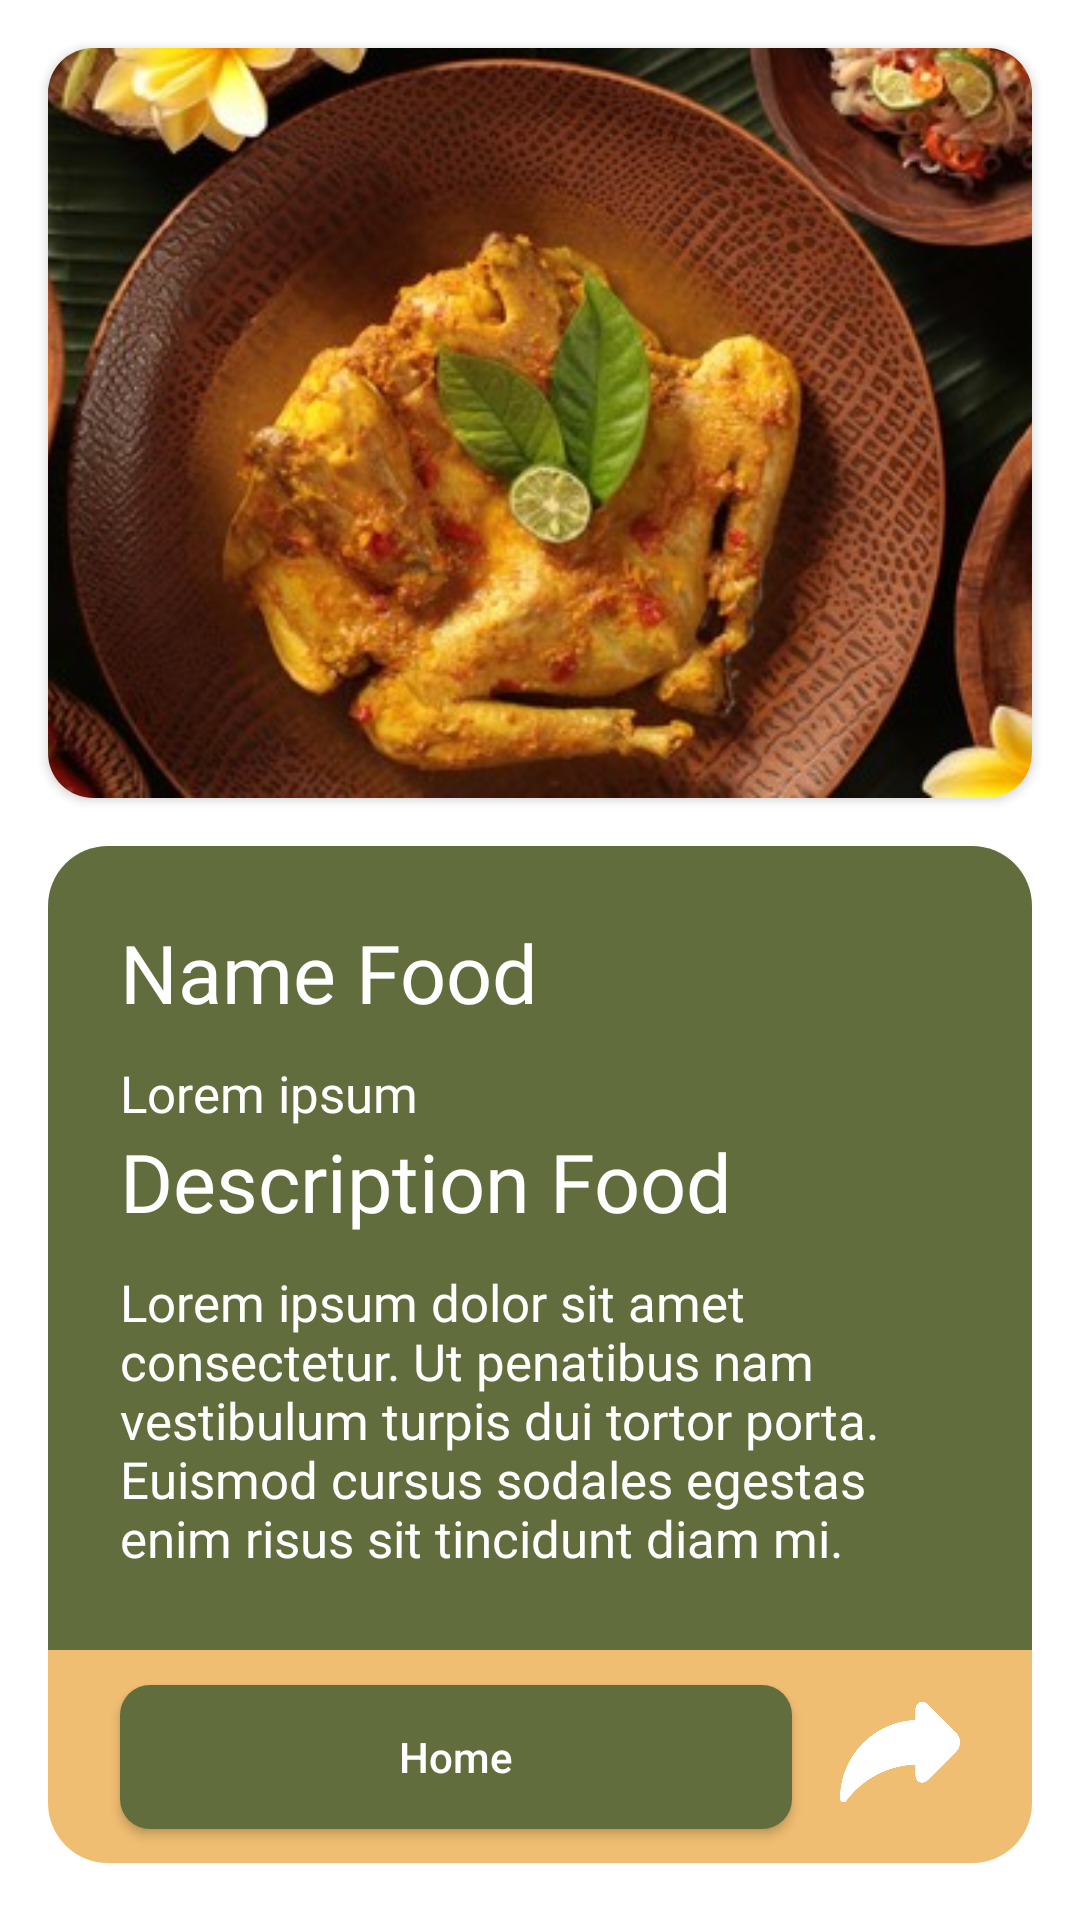

This screen was rendered from an Android layout file. Write that file and the resources it references.
<!-- AndroidManifest.xml: application theme Theme.CapstoneApp -->
<!-- res/layout/activity_result.xml -->
<?xml version="1.0" encoding="utf-8"?>
<androidx.constraintlayout.widget.ConstraintLayout xmlns:android="http://schemas.android.com/apk/res/android"
    xmlns:app="http://schemas.android.com/apk/res-auto"
    xmlns:tools="http://schemas.android.com/tools"
    android:layout_width="match_parent"
    android:layout_height="match_parent"
    android:background="@color/white"
    android:paddingBottom="3dp"
    tools:context=".ui.result.ResultActivity">

    <androidx.cardview.widget.CardView
        android:id="@+id/cardView"
        android:layout_width="0dp"
        android:layout_height="250dp"
        android:layout_marginStart="16dp"
        android:layout_marginTop="16dp"
        android:layout_marginEnd="16dp"
        app:cardCornerRadius="15dp"
        app:layout_constraintEnd_toEndOf="parent"
        app:layout_constraintStart_toStartOf="parent"
        app:layout_constraintTop_toTopOf="parent">

        <androidx.constraintlayout.widget.ConstraintLayout
            android:layout_width="match_parent"
            android:layout_height="match_parent">

            <ImageView
                android:id="@+id/iv_item_result"
                android:layout_width="0dp"
                android:layout_height="0dp"
                android:scaleType="centerCrop"
                app:layout_constraintBottom_toBottomOf="parent"
                app:layout_constraintEnd_toEndOf="parent"
                app:layout_constraintStart_toStartOf="parent"
                app:layout_constraintTop_toTopOf="parent"
                app:srcCompat="@drawable/makanan1" />

        </androidx.constraintlayout.widget.ConstraintLayout>
    </androidx.cardview.widget.CardView>

    <ImageView
        android:id="@+id/imageView5"
        android:layout_width="0dp"
        android:layout_height="71dp"
        android:layout_marginStart="16dp"
        android:layout_marginEnd="16dp"
        android:layout_marginBottom="16dp"
        android:background="@drawable/bg_rounded_11"
        app:layout_constraintBottom_toBottomOf="parent"
        app:layout_constraintEnd_toEndOf="parent"
        app:layout_constraintStart_toStartOf="parent" />

    <Button
        android:id="@+id/btn_result"
        android:layout_width="0dp"
        android:layout_height="wrap_content"
        android:layout_marginStart="24dp"
        android:layout_marginEnd="16dp"
        android:background="@drawable/bg_rounded_8"
        android:text="@string/txt_home"
        android:textAllCaps="false"
        android:textColor="@color/white"
        app:layout_constraintBottom_toBottomOf="@+id/imageView5"
        app:layout_constraintEnd_toStartOf="@+id/btn_share"
        app:layout_constraintStart_toStartOf="@+id/imageView5"
        app:layout_constraintTop_toTopOf="@+id/imageView5" />

    <ImageView
        android:id="@+id/imageView7"
        android:layout_width="0dp"
        android:layout_height="0dp"
        android:layout_marginStart="16dp"
        android:layout_marginTop="16dp"
        android:layout_marginEnd="16dp"
        app:layout_constraintBottom_toTopOf="@+id/imageView5"
        app:layout_constraintEnd_toEndOf="parent"
        app:layout_constraintHorizontal_bias="0.0"
        app:layout_constraintStart_toStartOf="parent"
        app:layout_constraintTop_toBottomOf="@+id/cardView"
        app:layout_constraintVertical_bias="1.0"
        app:srcCompat="@drawable/bg_rounded_6" />

    <ScrollView
        android:layout_width="0dp"
        android:layout_height="0dp"
        android:layout_marginStart="24dp"
        android:layout_marginTop="24dp"
        android:layout_marginEnd="24dp"
        android:layout_marginBottom="24dp"
        android:scrollbars="none"
        app:layout_constraintBottom_toBottomOf="@+id/imageView7"
        app:layout_constraintEnd_toEndOf="@+id/imageView7"
        app:layout_constraintStart_toStartOf="@+id/imageView7"
        app:layout_constraintTop_toTopOf="@+id/imageView7">

        <LinearLayout
            android:layout_width="match_parent"
            android:layout_height="wrap_content"
            android:orientation="vertical">

            <TextView
                android:id="@+id/textView3"
                android:layout_width="match_parent"
                android:layout_height="40dp"
                android:fontFamily="@font/font_1_bold"
                android:text="@string/txt_result_namefood"
                android:textColor="@color/white"
                android:textSize="27sp" />

            <TextView
                android:id="@+id/textView4"
                android:layout_width="match_parent"
                android:layout_height="2dp"
                android:background="@drawable/bg_rounded_1" />

            <TextView
                android:id="@+id/tv_name_food"
                android:layout_width="match_parent"
                android:layout_height="wrap_content"
                android:fontFamily="@font/font_2_extralight"
                android:paddingTop="5dp"
                android:text="@string/txt_result_namefood_exmpl"
                android:textColor="@color/white"
                android:textSize="17sp" />

            <TextView
                android:id="@+id/textView5"
                android:layout_width="match_parent"
                android:layout_height="40dp"
                android:fontFamily="@font/font_1_bold"
                android:text="@string/txt_result_descriptionfood"
                android:textColor="@color/white"
                android:textSize="27sp" />

            <TextView
                android:id="@+id/textView7"
                android:layout_width="match_parent"
                android:layout_height="2dp"
                android:background="@drawable/bg_rounded_1" />

            <TextView
                android:id="@+id/tv_description_food"
                android:layout_width="match_parent"
                android:layout_height="wrap_content"
                android:fontFamily="@font/font_2_extralight"
                android:paddingTop="5dp"
                android:text="@string/txt_result_description_exmpl"
                android:textColor="@color/white"
                android:textSize="17sp" />
        </LinearLayout>
    </ScrollView>

    <ImageView
        android:id="@+id/btn_share"
        android:layout_width="40dp"
        android:layout_height="40dp"
        android:layout_marginEnd="24dp"
        android:layout_marginBottom="3dp"
        app:layout_constraintBottom_toBottomOf="@+id/imageView5"
        app:layout_constraintEnd_toEndOf="@+id/imageView5"
        app:layout_constraintTop_toTopOf="@+id/imageView5"
        app:srcCompat="@drawable/ic_share" />

</androidx.constraintlayout.widget.ConstraintLayout>
<!-- resources referenced by this layout -->
<resources>
  <color name="white">#FFFFFFFF</color>
  <!-- drawable bg_rounded_11 (drawable) -->
  <?xml version="1.0" encoding="utf-8"?>
  <shape android:shape="rectangle" xmlns:android="http://schemas.android.com/apk/res/android">
      <solid android:color="@color/color_1"/>
      <corners android:bottomLeftRadius="20dp"
          android:bottomRightRadius="20dp"/>
  </shape>
  <!-- drawable bg_rounded_6 (drawable) -->
  <?xml version="1.0" encoding="utf-8"?>
  <shape android:shape="rectangle" xmlns:android="http://schemas.android.com/apk/res/android">
      <solid android:color="@color/color_3"/>
      <corners android:topLeftRadius="20dp"
          android:topRightRadius="20dp"/>
  </shape>
  <!-- drawable bg_rounded_8 (drawable) -->
  <?xml version="1.0" encoding="utf-8"?>
  <shape android:shape="rectangle" xmlns:android="http://schemas.android.com/apk/res/android">
      <solid android:color="@color/color_3"/>
      <corners android:radius="10dp"/>
  </shape>
  <!-- drawable ic_share: png bitmap (drawable, 11069 bytes) -->
  <!-- drawable makanan1: jpeg bitmap (drawable, 49792 bytes) -->
  <string name="txt_home">Home</string>
  <string name="txt_result_description_exmpl">Lorem ipsum dolor sit amet consectetur. Ut penatibus nam vestibulum turpis dui tortor porta. Euismod cursus sodales egestas enim risus sit tincidunt diam mi. Odio molestie sagittis ultrices amet consectetur. Turpis lacus et accumsan senectus eu massa quis placerat.Lorem ipsum dolor sit amet consectetur. Ut penatibus nam vestibulum turpis dui tortor porta. Euismod cursus sodales egestas enim risus sit tincidunt diam mi. Odio molestie sagittis ultrices amet consectetur. Turpis lacus et accumsan senectus eu massa quis placerat.Lorem ipsum dolor sit amet consectetur. Ut penatibus nam vestibulum turpis dui tortor porta. Euismod cursus sodales egestas enim risus sit tincidunt diam mi. Odio molestie sagittis ultrices amet consectetur. Turpis lacus et accumsan senectus eu massa quis placerat.Lorem ipsum dolor sit amet consectetur. Ut penatibus nam vestibulum turpis dui tortor porta. Euismod cursus sodales egestas enim risus sit tincidunt diam mi. Odio molestie sagittis ultrices amet consectetur. Turpis lacus et accumsan senectus eu massa quis placerat.Lorem ipsum dolor sit amet consectetur. Ut penatibus nam vestibulum turpis dui tortor porta. Euismod cursus sodales egestas enim risus sit tincidunt diam mi. Odio molestie sagittis ultrices amet consectetur. Turpis lacus et accumsan senectus eu massa quis placerat.Lorem ipsum dolor sit amet consectetur. Ut penatibus nam vestibulum turpis dui tortor porta. Euismod cursus sodales egestas enim risus sit tincidunt diam mi. Odio molestie sagittis ultrices amet consectetur. Turpis lacus et accumsan senectus eu massa quis placerat.</string>
  <string name="txt_result_descriptionfood">Description Food</string>
  <string name="txt_result_namefood">Name Food</string>
  <string name="txt_result_namefood_exmpl">Lorem ipsum</string>
  <style name="Theme.CapstoneApp" parent="Base.Theme.CapstoneApp" />
  <color name="color_1">#F0BE72</color>
  <color name="color_3">#616D3D</color>
  <style name="Base.Theme.CapstoneApp" parent="Theme.AppCompat.Light.NoActionBar">
          
          
      </style>
</resources>
